2-way image classification set "DetectingFlares" from GitHub (zarifaziz/DetectingFlares); label vocabulary: flare, good.

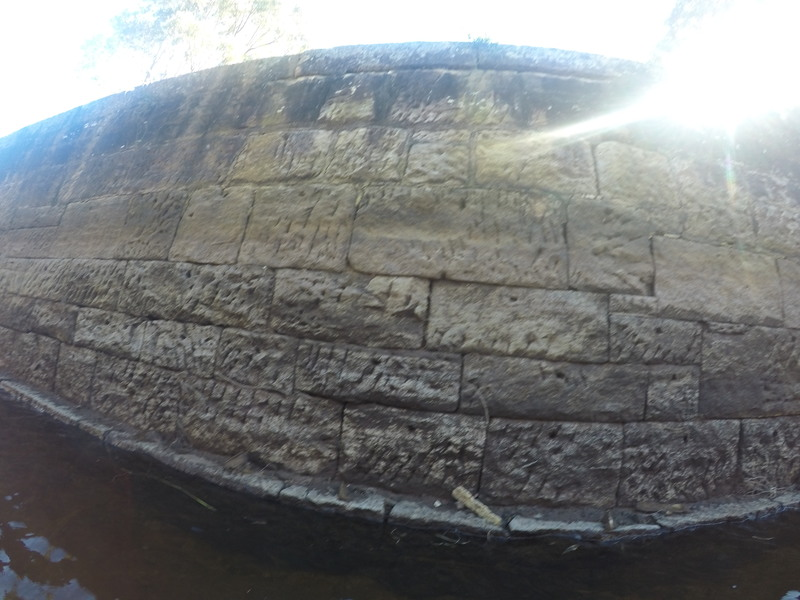
Label: flare

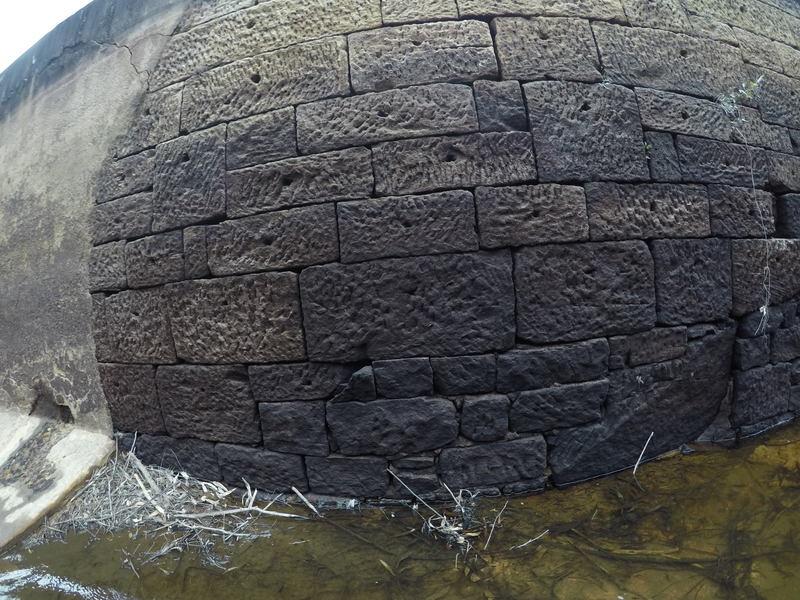
Label: good

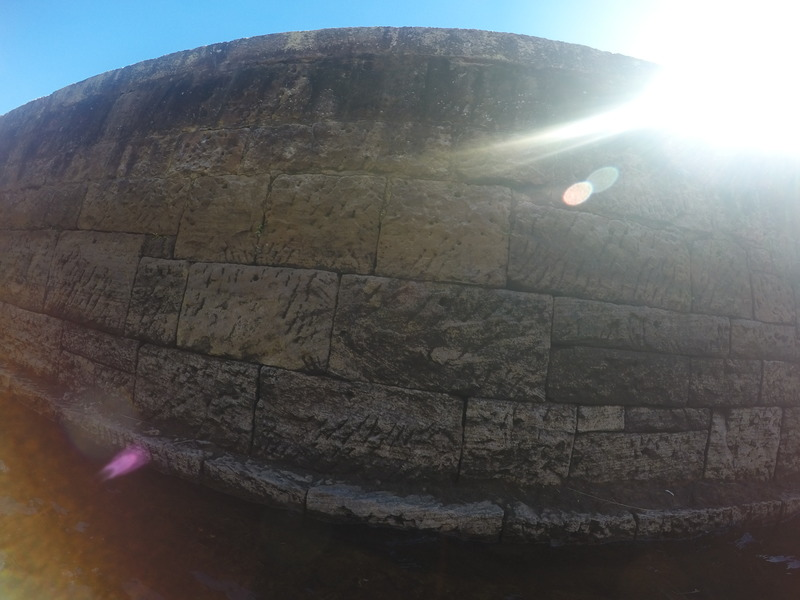
Label: flare

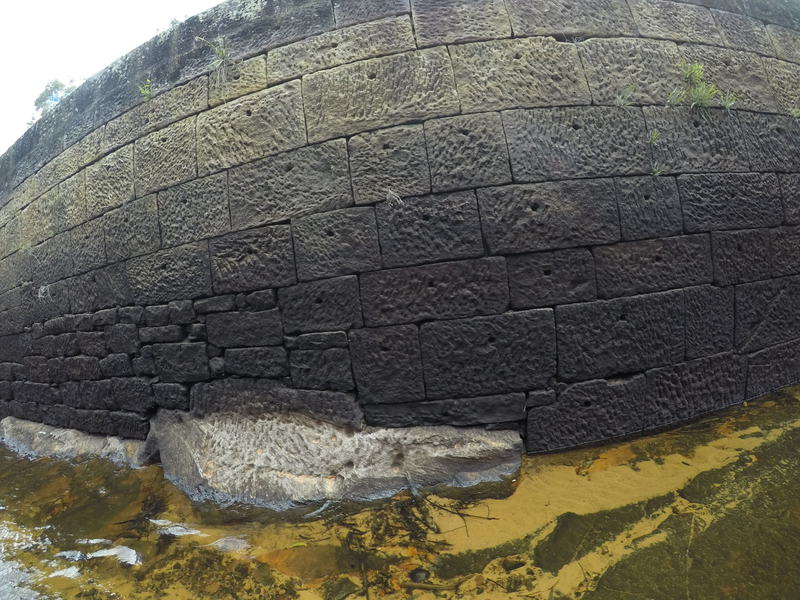
Label: good

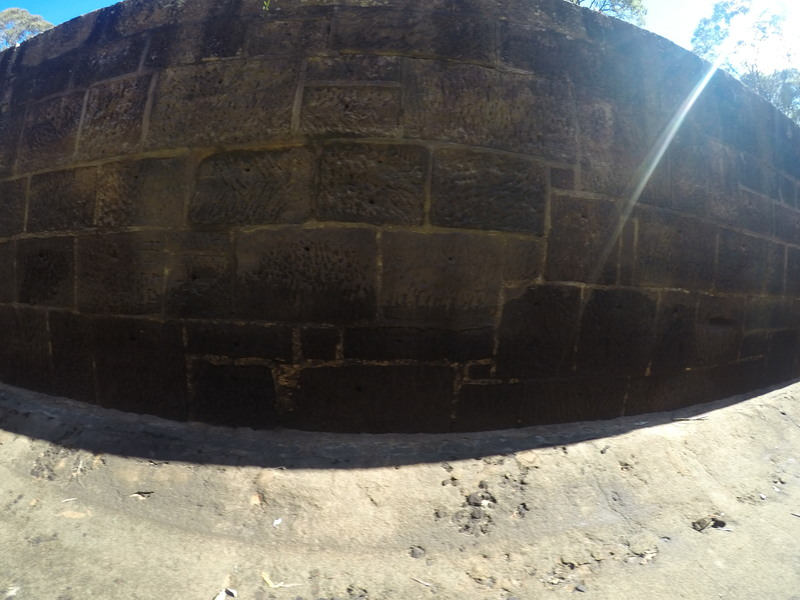
Label: flare

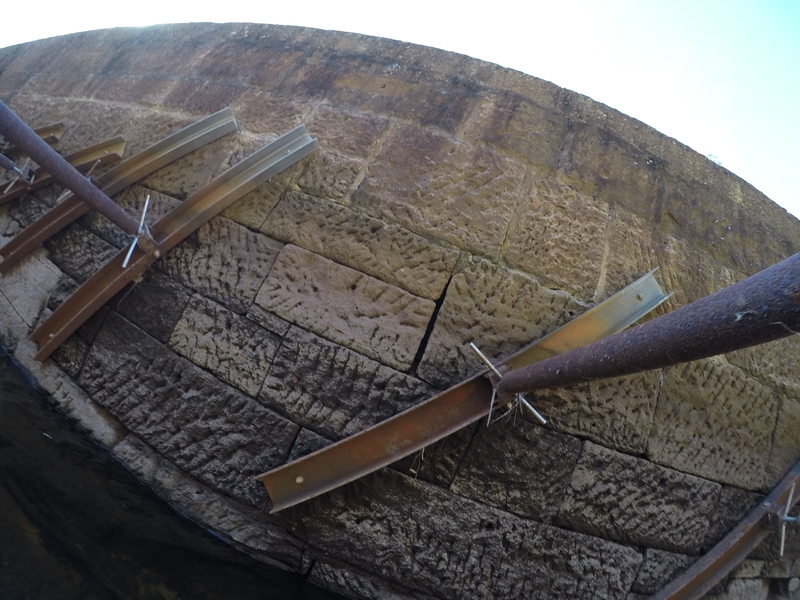
Label: good
